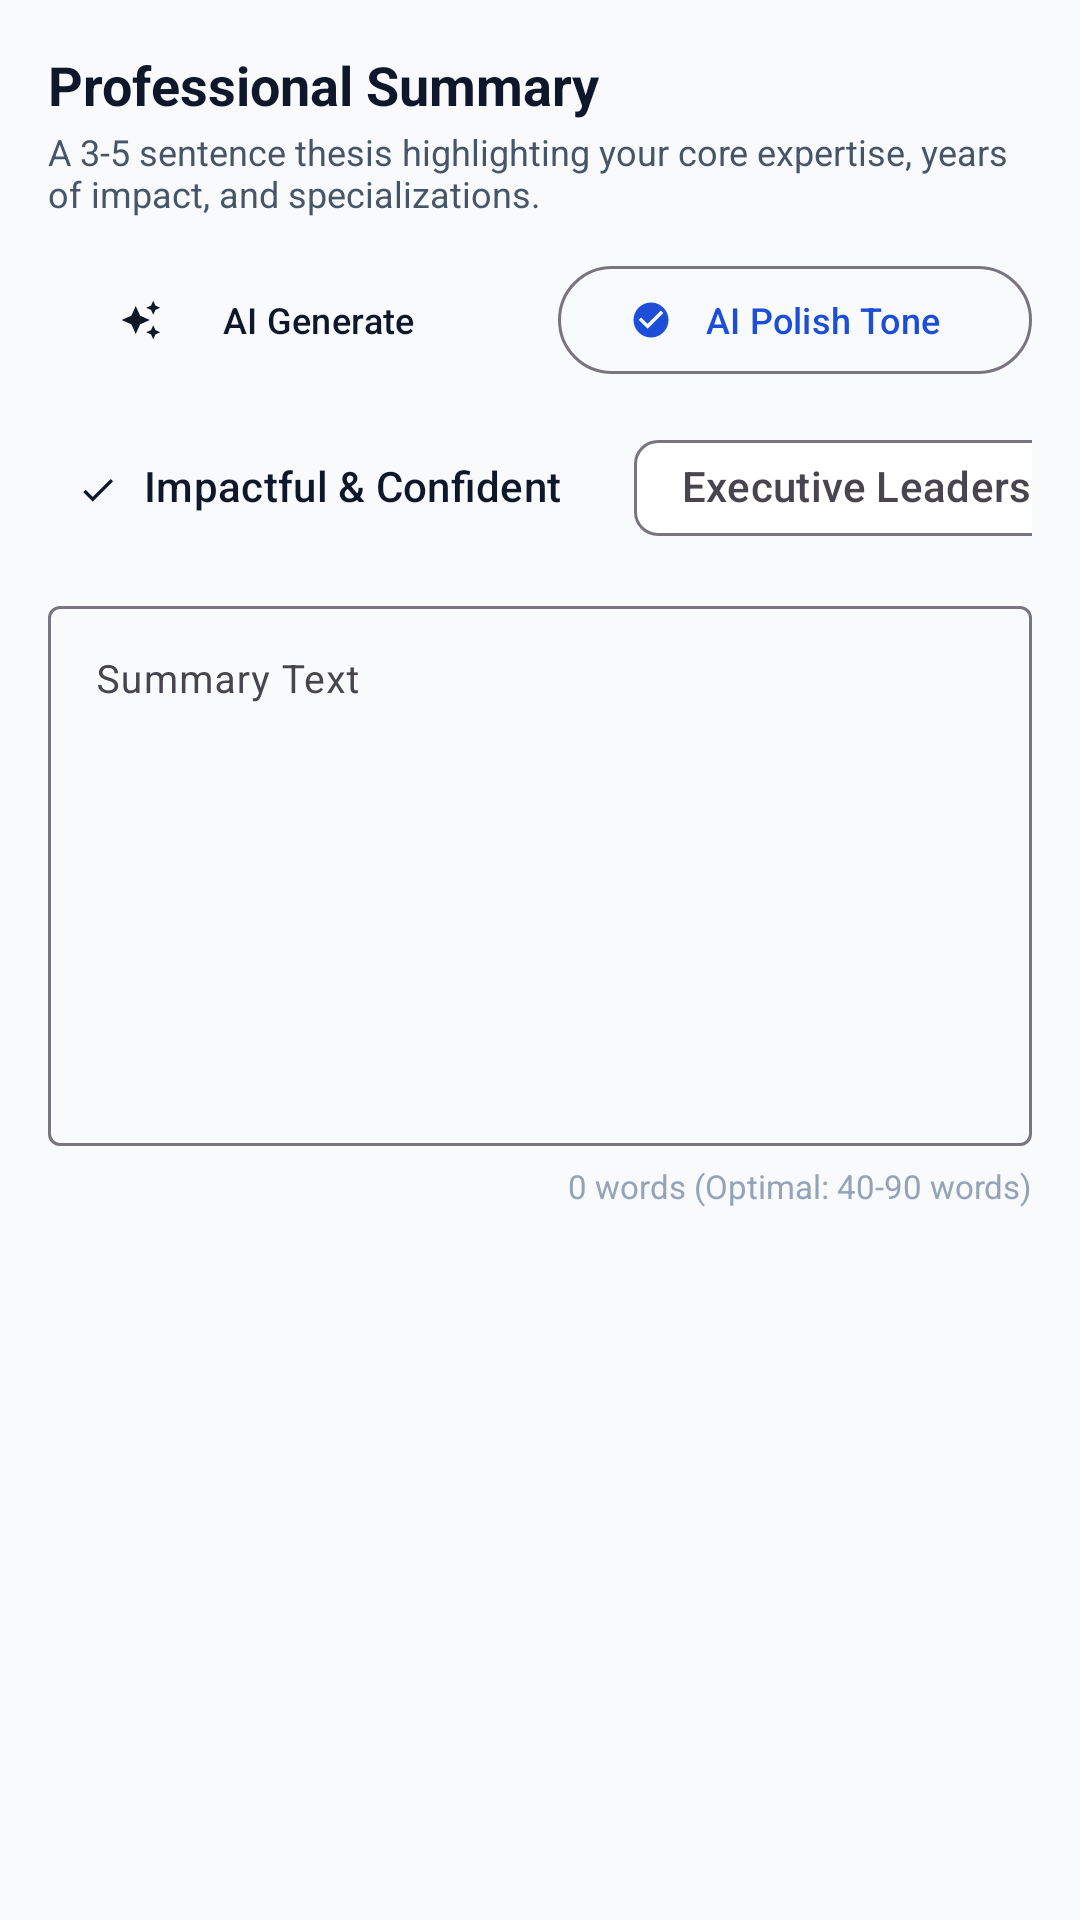

The Android layout XML behind this screen, and the referenced resources:
<!-- AndroidManifest.xml: application theme Theme.CareerForge -->
<!-- res/layout/step_summary.xml -->
<?xml version="1.0" encoding="utf-8"?>
<androidx.core.widget.NestedScrollView xmlns:android="http://schemas.android.com/apk/res/android"
    xmlns:app="http://schemas.android.com/apk/res-auto"
    android:layout_width="match_parent"
    android:layout_height="match_parent"
    android:background="@color/background"
    android:fillViewport="true">

    <LinearLayout
        android:layout_width="match_parent"
        android:layout_height="wrap_content"
        android:orientation="vertical"
        android:padding="16dp">

        <TextView
            android:layout_width="wrap_content"
            android:layout_height="wrap_content"
            android:text="Professional Summary"
            android:textColor="@color/text_primary"
            android:textSize="18sp"
            android:textStyle="bold" />

        <TextView
            android:layout_width="wrap_content"
            android:layout_height="wrap_content"
            android:layout_marginTop="2dp"
            android:text="A 3-5 sentence thesis highlighting your core expertise, years of impact, and specializations."
            android:textColor="@color/text_secondary"
            android:textSize="12sp" />

        
        <LinearLayout
            android:layout_width="match_parent"
            android:layout_height="wrap_content"
            android:layout_marginTop="12dp"
            android:orientation="horizontal">

            <com.google.android.material.button.MaterialButton
                android:id="@+id/btn_ai_generate_summary"
                style="@style/Widget.Material3.Button.TonalButton"
                android:layout_width="0dp"
                android:layout_height="44dp"
                android:layout_marginEnd="6dp"
                android:layout_weight="1"
                android:text="AI Generate"
                android:textSize="12sp"
                app:icon="@drawable/ic_auto_awesome"
                app:iconSize="14dp" />

            <com.google.android.material.button.MaterialButton
                android:id="@+id/btn_ai_polish_summary"
                style="@style/Widget.Material3.Button.OutlinedButton"
                android:layout_width="0dp"
                android:layout_height="44dp"
                android:layout_marginStart="6dp"
                android:layout_weight="1"
                android:text="AI Polish Tone"
                android:textSize="12sp"
                app:icon="@drawable/ic_check_circle"
                app:iconSize="14dp" />
        </LinearLayout>

        
        <HorizontalScrollView
            android:layout_width="match_parent"
            android:layout_height="wrap_content"
            android:layout_marginTop="10dp"
            android:scrollbars="none">

            <com.google.android.material.chip.ChipGroup
                android:id="@+id/chip_group_summary_tones"
                android:layout_width="wrap_content"
                android:layout_height="wrap_content"
                app:singleSelection="true">

                <com.google.android.material.chip.Chip
                    android:id="@+id/chip_tone_impactful"
                    style="@style/Widget.Material3.Chip.Filter"
                    android:layout_width="wrap_content"
                    android:layout_height="wrap_content"
                    android:checked="true"
                    android:text="Impactful &amp; Confident" />

                <com.google.android.material.chip.Chip
                    android:id="@+id/chip_tone_executive"
                    style="@style/Widget.Material3.Chip.Filter"
                    android:layout_width="wrap_content"
                    android:layout_height="wrap_content"
                    android:text="Executive Leadership" />

                <com.google.android.material.chip.Chip
                    android:id="@+id/chip_tone_technical"
                    style="@style/Widget.Material3.Chip.Filter"
                    android:layout_width="wrap_content"
                    android:layout_height="wrap_content"
                    android:text="Technical &amp; Analytical" />

                <com.google.android.material.chip.Chip
                    android:id="@+id/chip_tone_fresher"
                    style="@style/Widget.Material3.Chip.Filter"
                    android:layout_width="wrap_content"
                    android:layout_height="wrap_content"
                    android:text="Fresh Graduate" />
            </com.google.android.material.chip.ChipGroup>
        </HorizontalScrollView>

        <com.google.android.material.textfield.TextInputLayout
            style="@style/Widget.Material3.TextInputLayout.OutlinedBox"
            android:layout_width="match_parent"
            android:layout_height="wrap_content"
            android:layout_marginTop="10dp"
            android:hint="Summary Text">

            <com.google.android.material.textfield.TextInputEditText
                android:id="@+id/et_edit_summary"
                android:layout_width="match_parent"
                android:layout_height="180dp"
                android:gravity="top"
                android:inputType="textMultiLine"
                android:lineSpacingExtra="3dp"
                android:textSize="13sp" />
        </com.google.android.material.textfield.TextInputLayout>

        <TextView
            android:id="@+id/tv_summary_word_count"
            android:layout_width="wrap_content"
            android:layout_height="wrap_content"
            android:layout_gravity="end"
            android:layout_marginTop="6dp"
            android:text="0 words (Optimal: 40-90 words)"
            android:textColor="@color/text_tertiary"
            android:textSize="11sp" />

    </LinearLayout>
</androidx.core.widget.NestedScrollView>
<!-- resources referenced by this layout -->
<resources>
  <color name="background">#F8FAFC</color>
  <color name="text_primary">#0F172A</color>
  <color name="text_secondary">#475569</color>
  <color name="text_tertiary">#94A3B8</color>
  <!-- drawable ic_auto_awesome (drawable) -->
  <vector xmlns:android="http://schemas.android.com/apk/res/android"
      android:width="24dp"
      android:height="24dp"
      android:viewportWidth="24"
      android:viewportHeight="24">
      <path
          android:fillColor="@color/text_primary"
          android:pathData="M19,9l1.25,-2.75L23,5l-2.75,-1.25L19,1l-1.25,2.75L15,5l2.75,1.25L19,9zm-7.5,0.5L9,4 6.5,9.5 1,12l5.5,2.5L9,20l2.5,-5.5L17,12l-5.5,-2.5zM19,15l-1.25,2.75L15,19l2.75,1.25L19,23l1.25,-2.75L23,19l-2.75,-1.25L19,15z"/>
  </vector>
  <!-- drawable ic_check_circle (drawable) -->
  <vector xmlns:android="http://schemas.android.com/apk/res/android"
      android:width="24dp"
      android:height="24dp"
      android:viewportWidth="24"
      android:viewportHeight="24">
      <path
          android:fillColor="@color/text_primary"
          android:pathData="M12,2C6.48,2 2,6.48 2,12s4.48,10 10,10 10,-4.48 10,-10S17.52,2 12,2zm-2,15l-5,-5 1.41,-1.41L10,14.17l7.59,-7.59L19,8l-9,9z"/>
  </vector>
  <style name="Theme.CareerForge" parent="Theme.Material3.DayNight.NoActionBar">
          
          <item name="colorPrimary">@color/primary</item>
          <item name="colorOnPrimary">@color/on_primary</item>
          <item name="colorPrimaryContainer">@color/primary_container</item>
          <item name="colorOnPrimaryContainer">@color/on_primary_container</item>
  
          <item name="colorSecondary">@color/secondary</item>
          <item name="colorOnSecondary">@color/on_secondary</item>
          <item name="colorSecondaryContainer">@color/secondary_container</item>
          <item name="colorOnSecondaryContainer">@color/on_secondary_container</item>
  
          
          <item name="android:colorBackground">@color/background</item>
          <item name="colorSurface">@color/surface</item>
          <item name="colorSurfaceVariant">@color/surface_variant</item>
  
          
          <item name="android:statusBarColor">@color/surface</item>
          <item name="android:windowLightStatusBar">true</item>
          <item name="android:navigationBarColor">@color/surface</item>
          <item name="android:windowLightNavigationBar">true</item>
  
          
          <item name="bottomNavigationStyle">@style/Widget.CareerForge.BottomNavigation</item>
      </style>
  <color name="primary">#1D4ED8</color>
  <color name="on_primary">#FFFFFF</color>
  <color name="primary_container">#EFF6FF</color>
  <color name="on_primary_container">#1E40AF</color>
  <color name="secondary">#0F172A</color>
  <color name="on_secondary">#FFFFFF</color>
  <color name="secondary_container">#F8FAFC</color>
  <color name="on_secondary_container">#0F172A</color>
  <color name="surface">#FFFFFF</color>
  <color name="surface_variant">#F1F5F9</color>
  <style name="Widget.CareerForge.BottomNavigation" parent="Widget.Material3.BottomNavigationView">
          <item name="itemIconTint">@color/nav_item_color</item>
          <item name="itemTextColor">@color/nav_item_color</item>
          <item name="elevation">8dp</item>
          <item name="labelVisibilityMode">labeled</item>
      </style>
</resources>
